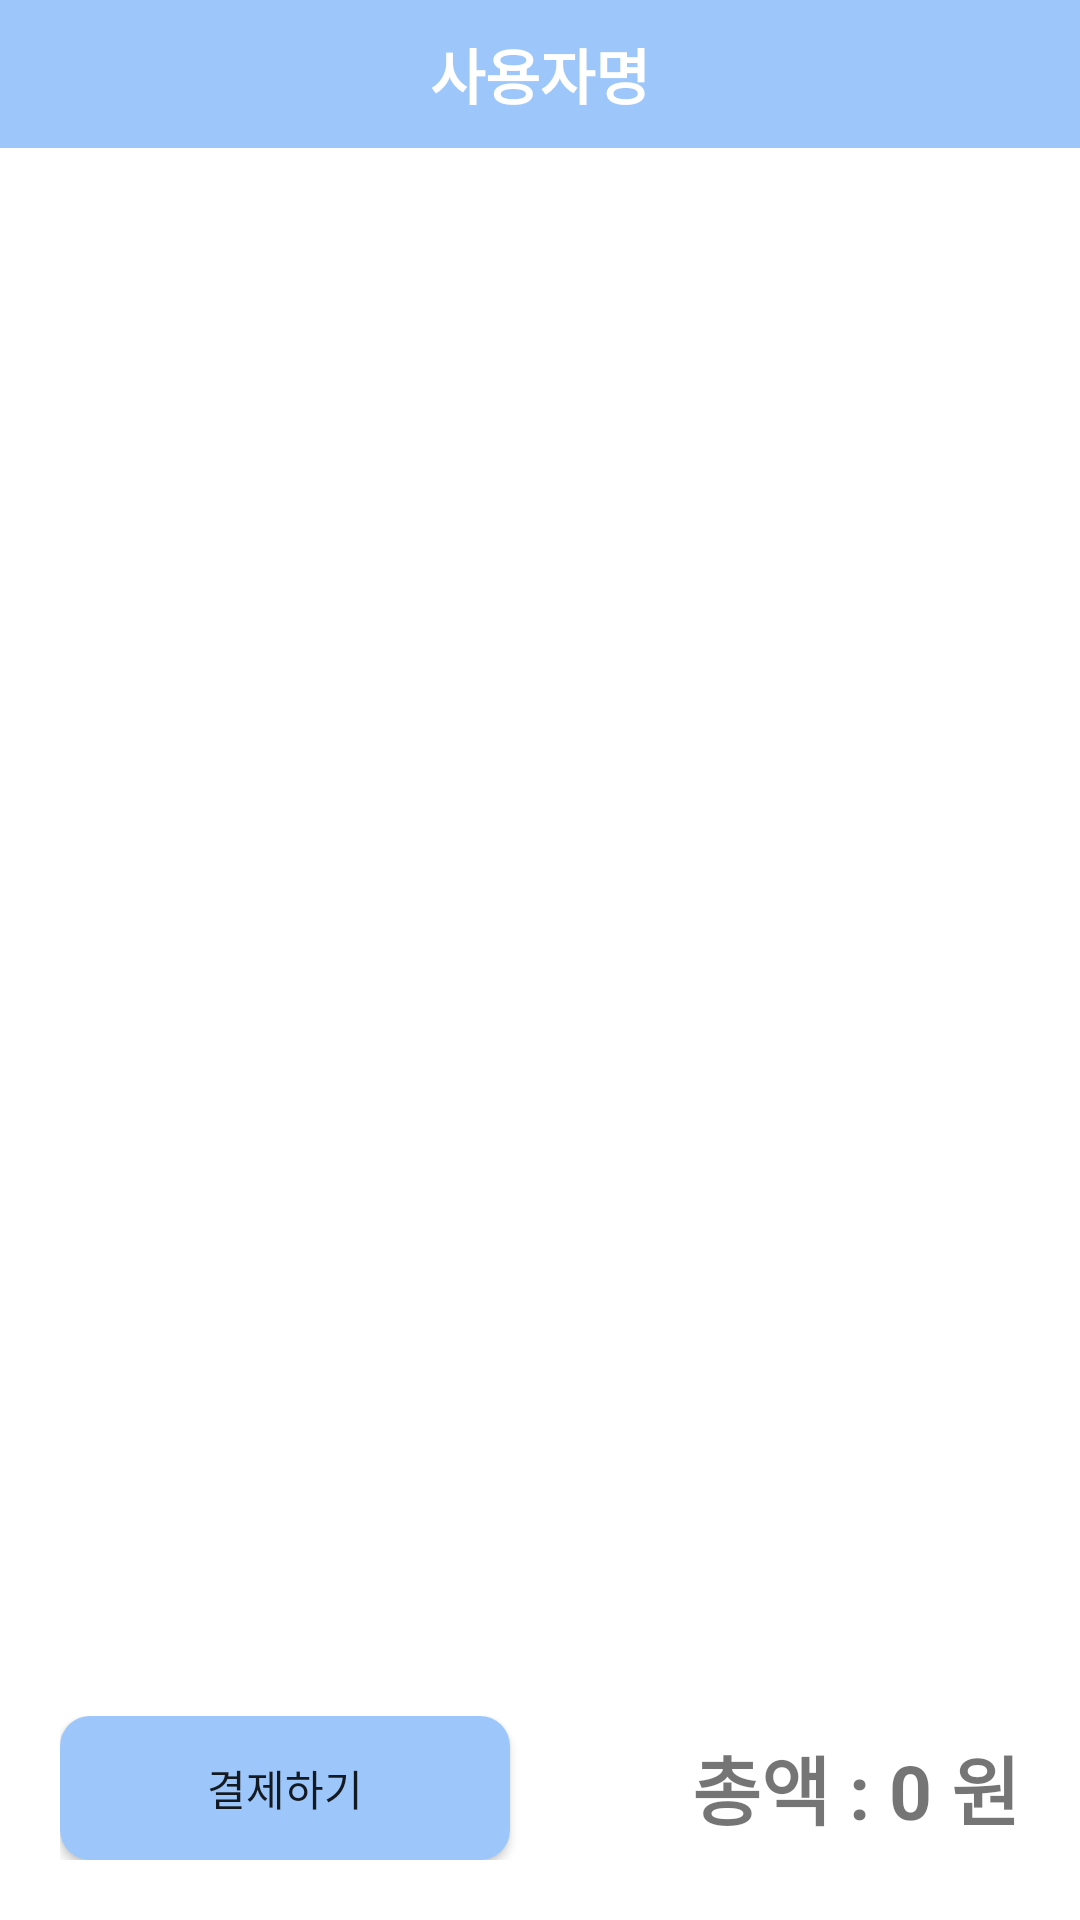

The Android layout XML behind this screen, and the referenced resources:
<!-- AndroidManifest.xml: application theme Theme.SS_Market_Reader -->
<!-- res/layout/activity_main.xml -->
<?xml version="1.0" encoding="utf-8"?>
<LinearLayout
    xmlns:android="http://schemas.android.com/apk/res/android"
    xmlns:app="http://schemas.android.com/apk/res-auto"
    xmlns:tools="http://schemas.android.com/tools"
    android:layout_width="match_parent"
    android:layout_height="match_parent"
    android:orientation="vertical"
    tools:context=".MainActivity">
    <RelativeLayout
        android:layout_width="match_parent"
        android:layout_height="wrap_content"
        android:background="@color/background">
        <ImageButton
            android:id="@+id/back_btn"
            android:layout_width="40dp"
            android:layout_height="40dp"
            android:layout_alignParentLeft="true"
            android:layout_centerVertical="true"
            android:background="@drawable/ic_baseline_arrow_back_24"/>
        <TextView
            android:id="@+id/userID_tv"
            android:layout_width="wrap_content"
            android:layout_height="wrap_content"
            android:text="사용자명"
            android:textStyle="bold"
            android:textSize="20dp"
            android:textColor="@android:color/white"
            android:layout_centerInParent="true"
            android:padding="10dp"/>

        <ImageButton
            android:id="@+id/setting_btn"
            android:layout_width="40dp"
            android:layout_height="40dp"
            android:layout_alignParentRight="true"
            android:layout_centerVertical="true"
            android:background="@drawable/ic_baseline_settings_24" />
    </RelativeLayout>
    <ListView
        android:id="@+id/product_lv"
        android:layout_width="match_parent"
        android:layout_height="wrap_content"
        android:layout_weight="1"
        android:layout_margin="10dp"/>
    <LinearLayout
        android:layout_width="match_parent"
        android:layout_height="wrap_content"
        android:layout_marginStart="20dp"
        android:layout_marginEnd="20dp"
        android:layout_marginBottom="20dp"
        android:orientation="horizontal">
        <Button
            android:id="@+id/pay_btn"
            android:layout_width="150dp"
            android:layout_height="wrap_content"
            android:background="@drawable/btn_shape_background"
            android:text="결제하기"/>
        <TextView
            android:id="@+id/totalPrice"
            android:layout_width="0dp"
            android:layout_height="wrap_content"
            android:layout_weight="1"
            android:layout_gravity="center_vertical"
            android:gravity="right"
            android:text="총액 : 0 원"
            android:textSize="25dp"
            android:textStyle="bold"/>
    </LinearLayout>
</LinearLayout>
<!-- resources referenced by this layout -->
<resources>
  <color name="background">#FF9dc7fa</color>
  <!-- drawable btn_shape_background (drawable) -->
  <?xml version="1.0" encoding="utf-8"?>
  <shape xmlns:android="http://schemas.android.com/apk/res/android"
      android:shape="rectangle">
      <corners
          android:radius="10dp"/>
      <solid
          android:color="@color/background"/>
  </shape>
  <style name="Theme.SS_Market_Reader" parent="Theme.MaterialComponents.DayNight.DarkActionBar">
          
          <item name="colorPrimary">@color/background</item>
          <item name="colorPrimaryVariant">@color/purple_700</item>
          <item name="colorOnPrimary">@color/white</item>
          
          <item name="colorSecondary">@color/teal_200</item>
          <item name="colorSecondaryVariant">@color/teal_700</item>
          <item name="colorOnSecondary">@color/black</item>
          
          <item name="android:statusBarColor" tools:targetApi="l">?attr/colorPrimaryVariant</item>
          
          <item name="windowActionBar">false</item>
          <item name="windowNoTitle">true</item>
      </style>
  <color name="purple_700">#FF3700B3</color>
  <color name="white">#FFFFFFFF</color>
  <color name="teal_200">#FF03DAC5</color>
  <color name="teal_700">#FF018786</color>
  <color name="black">#FF000000</color>
</resources>
